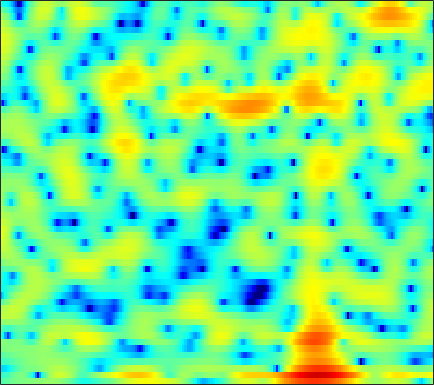

The data file committed next to this chart (first rows):
-2.9868, -2.6027, -2.1394, -1.7243, -1.4427, -1.117, -0.83026, -0.6429, -0.43499, -0.26828, -0.14154, -0.066279, 0.016396, 0.091581, 0.14873, 0.23872, 0.34758, 0.44632, 0.58813, 0.73872, 0.88828, 0.98873, 1.0849, 1.1405
-4.136, -4.158, -3.868, -3.268, -2.699, -1.912, -1.207, -0.7823, -0.3993, -0.2668, -0.4295, -0.7829, -1.628, -3.031, -4.601, -7.868, -14.17, -23.75, -12.26, -6.205, -2.697, -0.8532, 0.9712, 2.276
-8.712, -9.012, -8.738, -7.738, -6.737, -5.353, -4.09, -3.27, -2.358, -1.644, -1.114, -0.8251, -0.5594, -0.4033, -0.3271, -0.2415, -0.1256, 0.004394, 0.2601, 0.6108, 1.026, 1.354, 1.779, 2.154
-4.076, -3.859, -3.54, -3.183, -2.888, -2.472, -2.043, -1.724, -1.315, -0.9322, -0.5882, -0.3579, -0.08709, 0.1453, 0.2977, 0.4828, 0.6472, 0.7603, 0.9034, 1.036, 1.155, 1.232, 1.314, 1.368
-2.422, -2.139, -1.802, -1.498, -1.29, -1.032, -0.7903, -0.6203, -0.4057, -0.2032, -0.01612, 0.114, 0.2758, 0.4229, 0.5232, 0.6427, 0.7423, 0.8027, 0.8629, 0.8936, 0.8884, 0.8607, 0.7897, 0.6817
-0.3769, -0.2646, -0.147, -0.05307, 0.006456, 0.07189, 0.12, 0.1409, 0.155, 0.1522, 0.1444, 0.1414, 0.1604, 0.2289, 0.3159, 0.478, 0.673, 0.8247, 1.009, 1.136, 1.174, 1.126, 0.9315, 0.5735
0.8608, 0.4669, 0.02485, -0.2448, -0.3065, -0.2464, -0.1319, -0.08219, -0.1373, -0.4154, -0.9586, -1.532, -2.41, -3.146, -3.327, -2.794, -1.583, -0.5295, 0.7883, 1.843, 2.579, 2.916, 3.07, 2.856
-3.797, -6.368, -11.85, -18.02, -12.84, -7.634, -4.79, -3.533, -2.639, -2.476, -2.997, -3.883, -5.815, -8.628, -10.38, -9.009, -5.493, -3.208, -0.8436, 0.896, 2.147, 2.83, 3.452, 3.793
-2.288, -2.968, -3.719, -4.006, -3.858, -3.322, -2.656, -2.206, -1.788, -1.615, -1.64, -1.767, -2, -2.19, -2.221, -2.074, -1.688, -1.266, -0.6278, 0.03157, 0.6633, 1.099, 1.602, 2.02
0.883, 0.9689, 1.047, 1.075, 1.076, 1.082, 1.071, 1.024, 0.8785, 0.6144, 0.2382, -0.1103, -0.6346, -1.204, -1.639, -2.165, -2.528, -2.632, -2.537, -2.198, -1.699, -1.286, -0.7524, -0.2657
2.848, 3.069, 3.287, 3.418, 3.468, 3.471, 3.361, 3.192, 2.832, 2.285, 1.509, 0.7496, -0.5392, -2.228, -3.841, -6.57, -9.94, -12.02, -11.38, -8.607, -6.256, -4.948, -3.771, -3.064
2.208, 2.484, 2.86, 3.236, 3.488, 3.733, 3.834, 3.804, 3.614, 3.239, 2.617, 1.969, 0.8346, -0.6196, -1.933, -3.955, -6.021, -7.071, -7.225, -6.392, -5.481, -5.041, -4.827, -5.091
-2.892, -2.055, -0.803, 0.4007, 1.182, 2.023, 2.665, 3.017, 3.306, 3.406, 3.327, 3.152, 2.768, 2.244, 1.786, 1.124, 0.4662, 0.0001802, -0.5848, -1.145, -1.781, -2.397, -3.453, -4.889
-12.51, -8.736, -5.442, -3.199, -1.948, -0.6391, 0.4225, 1.088, 1.801, 2.325, 2.704, 2.903, 3.049, 3.053, 2.974, 2.786, 2.505, 2.219, 1.748, 1.168, 0.4669, -0.1633, -1.167, -2.347
-6.569, -6.168, -5.441, -4.686, -4.129, -3.288, -2.372, -1.672, -0.713, 0.2179, 1.057, 1.589, 2.181, 2.611, 2.826, 2.968, 2.955, 2.856, 2.61, 2.236, 1.749, 1.326, 0.655, -0.1112
-5.338, -5.844, -6.722, -7.82, -8.601, -9.12, -8.295, -6.873, -4.649, -2.567, -0.8421, 0.2053, 1.292, 2.091, 2.522, 2.885, 3.034, 3.034, 2.897, 2.632, 2.26, 1.939, 1.497, 1.03
-4.85, -5.387, -6.57, -8.48, -10.71, -14.32, -12.97, -9.543, -5.651, -2.848, -0.8345, 0.3286, 1.489, 2.28, 2.669, 2.963, 3.024, 2.921, 2.6, 2.114, 1.493, 0.9784, 0.3545, -0.09695
-3.239, -2.737, -2.383, -2.299, -2.318, -2.146, -1.697, -1.223, -0.392, 0.4938, 1.258, 1.738, 2.248, 2.576, 2.69, 2.685, 2.483, 2.16, 1.491, 0.4799, -0.9789, -2.461, -5.072, -7.896
-0.7597, -0.1197, 0.4732, 0.8213, 1.022, 1.184, 1.238, 1.28, 1.285, 1.211, 1.1, 0.9774, 0.768, 0.5737, 0.4532, 0.3017, 0.1189, -0.05742, -0.4379, -1.117, -2.142, -3.229, -5.12, -6.883
1.895, 2.089, 2.22, 2.221, 2.146, 1.882, 1.473, 1.101, 0.4359, -0.4254, -1.464, -2.385, -3.748, -5.028, -5.6, -5.547, -4.711, -3.869, -2.874, -2.144, -1.685, -1.448, -1.218, -0.9862
3.513, 3.406, 3.135, 2.729, 2.296, 1.611, 0.8268, 0.1158, -0.9401, -2.185, -3.829, -5.408, -8.398, -13.55, -21.03, -16.95, -9.855, -6.844, -4.22, -2.435, -1.237, -0.5757, 0.102, 0.5863
4.338, 4.02, 3.385, 2.467, 1.61, 0.3456, -1.032, -2.043, -3.095, -3.797, -4.28, -4.549, -4.898, -5.183, -5.145, -4.635, -3.642, -2.763, -1.675, -0.7673, -0.04746, 0.3166, 0.6324, 0.8208
5.308, 4.854, 3.889, 2.461, 1.048, -1.571, -5.268, -9.151, -14.09, -10.18, -6.17, -4.275, -2.557, -1.39, -0.7528, -0.07145, 0.4644, 0.7527, 1.025, 1.121, 1.024, 0.8384, 0.4101, -0.1325
5.368, 4.96, 4.136, 3, 1.892, 0.1307, -1.883, -3.332, -4.357, -3.873, -2.53, -1.47, -0.2775, 0.6205, 1.106, 1.52, 1.68, 1.643, 1.387, 0.8602, -0.007031, -0.8644, -2.344, -4.295
4.154, 3.875, 3.396, 2.795, 2.299, 1.659, 1.04, 0.7154, 0.4481, 0.4253, 0.5973, 0.7817, 1.063, 1.272, 1.365, 1.347, 1.136, 0.8534, 0.2431, -0.629, -1.839, -3.018, -5.026, -7.767
2.929, 2.671, 2.283, 1.887, 1.642, 1.367, 1.222, 1.195, 1.234, 1.355, 1.503, 1.604, 1.694, 1.695, 1.617, 1.392, 1.019, 0.63, -0.05016, -0.8949, -1.889, -2.769, -4.021, -5.372
1.821, 1.281, 0.464, -0.2642, -0.6514, -0.7791, -0.4236, -0.002513, 0.6886, 1.335, 1.852, 2.147, 2.365, 2.404, 2.302, 2.006, 1.534, 1.064, 0.3479, -0.4879, -1.349, -1.966, -2.713, -3.293
1.209, -0.04766, -2.446, -6.044, -9.373, -9.626, -5.409, -2.805, -0.3255, 1.328, 2.419, 2.937, 3.315, 3.368, 3.224, 2.792, 2.098, 1.425, 0.3126, -0.9934, -2.418, -3.376, -4.293, -4.366
1.572, 0.6175, -1.075, -3.076, -4.292, -4.407, -2.73, -1.253, 0.4944, 1.742, 2.586, 2.936, 3.122, 2.973, 2.673, 2.02, 1.069, 0.1567, -1.444, -3.532, -6.605, -10.08, -19.98, -16.72
1.489, 1.247, 0.8681, 0.5418, 0.3741, 0.3797, 0.5751, 0.8422, 1.191, 1.474, 1.591, 1.552, 1.29, 0.7896, 0.2445, -0.6706, -1.755, -2.663, -3.89, -5.086, -6.209, -6.865, -7.166, -6.347
0.8495, 0.9396, 1.007, 1.019, 1.028, 1.04, 1.039, 1.051, 1.003, 0.9047, 0.6486, 0.3585, -0.2576, -1.144, -2.031, -3.539, -5.397, -6.88, -8.491, -8.836, -7.755, -6.581, -4.889, -3.229
-0.634, -0.3616, -0.133, -0.03124, 0.0008169, -0.03365, -0.0579, -0.1213, -0.169, -0.2793, -0.4505, -0.6971, -1.202, -2.033, -2.931, -4.663, -7.296, -10.3, -16.76, -16.85, -10.05, -6.736, -3.686, -1.413
-3.193, -2.941, -2.844, -2.95, -3.122, -3.455, -3.707, -3.849, -3.745, -3.467, -3.003, -2.704, -2.387, -2.323, -2.443, -2.831, -3.37, -3.784, -4.004, -3.702, -2.761, -1.807, -0.4219, 0.8915
-5.685, -5.831, -6.223, -6.847, -7.599, -8.947, -10.94, -12.29, -12.48, -10.02, -7.259, -5.538, -3.808, -2.588, -1.945, -1.353, -0.9532, -0.7005, -0.3874, -0.0005411, 0.5091, 0.924, 1.569, 2.218
-8.268, -9.044, -9.573, -9.778, -9.968, -10.9, -12.65, -14.65, -14.67, -10.86, -7.17, -5.025, -2.937, -1.463, -0.6683, 0.08327, 0.5498, 0.7869, 0.9751, 1.163, 1.344, 1.539, 1.841, 2.239
-13.43, -22.97, -18.17, -11.22, -8.61, -6.637, -5.401, -4.644, -3.639, -2.434, -1.191, -0.31, 0.6771, 1.381, 1.727, 1.929, 1.856, 1.624, 1.186, 0.6199, 0.1028, -0.09863, -0.06434, 0.359
-3.231, -3.987, -4.01, -3.11, -2.187, -0.9919, 0.02402, 0.7327, 1.485, 2.167, 2.704, 3.01, 3.262, 3.302, 3.149, 2.666, 1.83, 0.9152, -0.767, -3.177, -6.29, -8.69, -8.893, -6.31
1.163, 0.9945, 0.9551, 1.14, 1.336, 1.737, 2.127, 2.408, 2.746, 2.964, 3.095, 3.097, 2.966, 2.646, 2.251, 1.489, 0.3835, -0.6961, -2.605, -5.174, -8.387, -10.76, -11.28, -9.251
2.093, 2.081, 2.106, 2.181, 2.268, 2.389, 2.521, 2.569, 2.627, 2.6, 2.491, 2.347, 2.05, 1.619, 1.218, 0.5661, -0.2333, -0.9413, -1.97, -3.053, -4.074, -4.792, -5.484, -6.058
1.931, 2.001, 2.085, 2.172, 2.265, 2.319, 2.372, 2.358, 2.274, 2.13, 1.873, 1.63, 1.23, 0.7655, 0.4002, -0.0996, -0.565, -0.8865, -1.295, -1.65, -1.997, -2.281, -2.691, -3.231
0.7923, 0.8734, 1.054, 1.266, 1.446, 1.629, 1.726, 1.766, 1.621, 1.384, 0.9632, 0.5621, -0.06751, -0.7704, -1.291, -1.881, -2.197, -2.162, -1.848, -1.306, -0.8085, -0.4173, -0.1045, 0.02621
-3.082, -3.163, -2.701, -1.84, -1.241, -0.4727, -0.08347, 0.01149, -0.06448, -0.4851, -1.077, -1.677, -2.734, -4.156, -5.591, -7.946, -9.759, -9.032, -5.961, -2.989, -0.6692, 0.6127, 1.887, 2.739
-15.52, -20.43, -12.77, -7.911, -5.877, -4.262, -3.552, -3.575, -3.939, -4.75, -5.67, -6.31, -7.095, -7.907, -8.838, -10.71, -12.32, -10.93, -6.848, -3.17, -0.4129, 1.143, 2.742, 3.834
-8.954, -9.31, -8.583, -7.279, -6.446, -6.013, -6.091, -6.63, -8.338, -11.02, -15.28, -18.31, -15.43, -11.49, -9.357, -7.239, -5.506, -4.22, -2.375, -0.5988, 1.033, 2.103, 3.245, 4.086
-4.329, -4.35, -4.425, -4.542, -4.672, -5.097, -5.893, -6.683, -8.15, -10.04, -12, -12.7, -11.55, -8.954, -7.031, -4.787, -2.877, -1.616, -0.1144, 1.179, 2.291, 2.95, 3.627, 4.069
-1.801, -1.896, -2.209, -2.73, -3.273, -4.042, -4.97, -5.742, -6.494, -6.956, -7.043, -6.746, -5.853, -4.628, -3.561, -2.095, -0.6878, 0.2763, 1.437, 2.39, 3.103, 3.502, 3.808, 3.833
0.3492, 0.06822, -0.5497, -1.49, -2.42, -3.998, -5.855, -7.293, -8.946, -9.306, -8.155, -6.849, -4.991, -3.252, -2.061, -0.6235, 0.6618, 1.508, 2.442, 3.185, 3.685, 3.906, 3.95, 3.684
1.97, 1.617, 0.8359, -0.3465, -1.528, -3.665, -6.746, -10.1, -17.65, -20, -11.77, -8.421, -5.393, -3.221, -1.912, -0.4366, 0.7982, 1.595, 2.453, 3.109, 3.556, 3.703, 3.671, 3.356
2.899, 2.643, 2.016, 1.08, 0.1741, -1.285, -2.929, -4.216, -5.587, -6.224, -6.006, -5.466, -4.545, -3.53, -2.717, -1.616, -0.5543, 0.1953, 1.085, 1.783, 2.284, 2.494, 2.577, 2.42
3.876, 3.735, 3.32, 2.675, 2.036, 1.03, -0.08182, -0.9564, -2.176, -3.36, -4.446, -5.178, -5.968, -6.199, -5.846, -4.755, -3.342, -2.301, -1.04, -0.07487, 0.5935, 0.9343, 1.177, 1.198
4.947, 4.839, 4.514, 3.981, 3.458, 2.594, 1.519, 0.5897, -0.8595, -2.63, -4.946, -7.265, -11.8, -19.81, -18.03, -10.7, -6.663, -4.667, -2.865, -1.682, -0.9701, -0.6647, -0.5098, -0.5401
5.425, 5.3, 4.981, 4.486, 4.01, 3.243, 2.303, 1.472, 0.2174, -1.247, -2.977, -4.441, -6.45, -7.763, -7.736, -6.522, -4.939, -3.926, -2.95, -2.414, -2.316, -2.525, -3.091, -3.841
5.181, 5.014, 4.653, 4.158, 3.702, 3.002, 2.242, 1.644, 0.8104, -0.02804, -0.8016, -1.319, -1.867, -2.17, -2.233, -2.123, -1.911, -1.795, -1.79, -2.108, -2.862, -3.798, -5.688, -8.681
4.526, 4.266, 3.771, 3.135, 2.59, 1.791, 1, 0.4677, -0.1165, -0.5141, -0.6973, -0.7042, -0.572, -0.3732, -0.1916, 0.03355, 0.1648, 0.1721, -0.02442, -0.5143, -1.364, -2.261, -3.876, -5.916
3.561, 3.142, 2.373, 1.351, 0.4377, -0.9079, -2.328, -3.312, -4.144, -4.143, -3.432, -2.623, -1.442, -0.3258, 0.409, 1.2, 1.748, 1.994, 2.07, 1.872, 1.391, 0.8565, -0.05079, -1.088
2.055, 1.49, 0.4316, -1.039, -2.475, -4.89, -8.208, -11.63, -18.39, -16.35, -10.01, -6.783, -3.613, -1.174, 0.262, 1.773, 2.879, 3.45, 3.917, 4.042, 3.838, 3.463, 2.684, 1.553
-0.997, -1.528, -2.595, -4.093, -5.511, -7.9, -10.78, -13.01, -14.91, -14.12, -11.16, -8.493, -5.178, -2.36, -0.588, 1.325, 2.787, 3.61, 4.362, 4.742, 4.766, 4.551, 3.938, 2.916
-5.823, -5.998, -6.588, -7.64, -8.8, -10.98, -14.13, -17.64, -26.14, -22.14, -14.33, -10.58, -6.806, -3.85, -2.047, -0.08927, 1.431, 2.325, 3.205, 3.762, 4.023, 4.04, 3.829, 3.379
